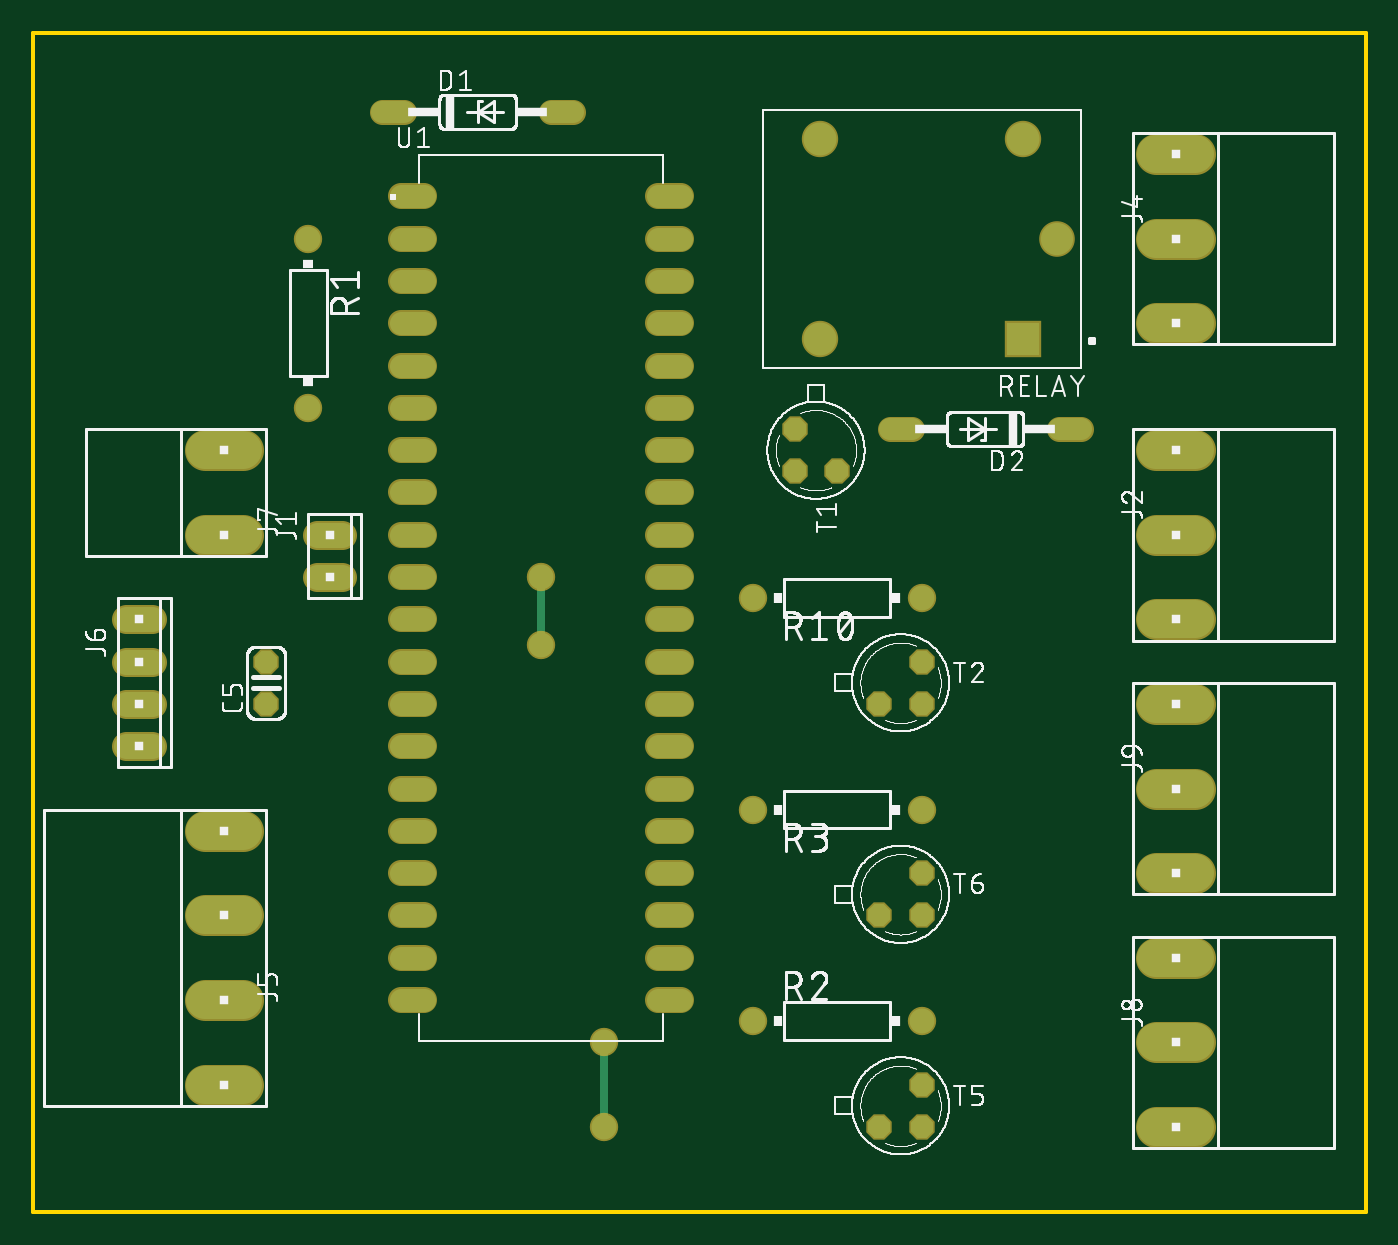
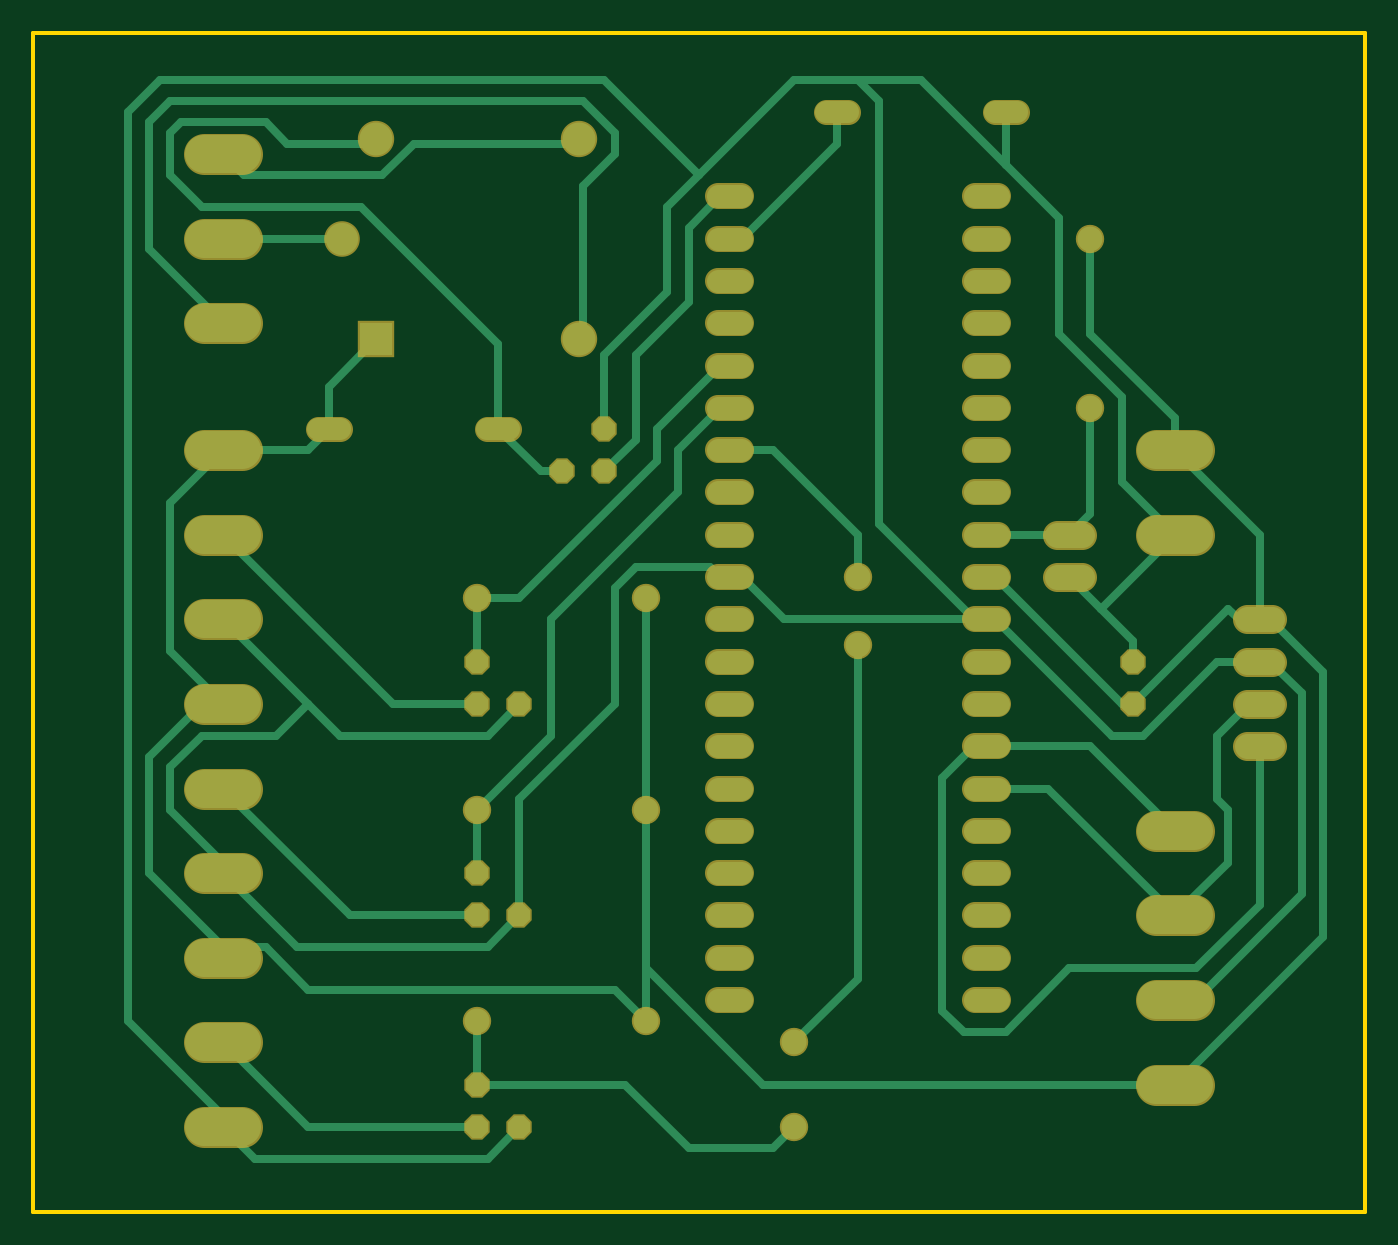
Circuit board: 6 layer files. Board 80.0 x 70.8 mm.
- bottom_copper: copper_bottom.gbr (9140 bytes)
- top_copper: copper_top.gbr (3730 bytes)
- outline: profile.gbr (219 bytes)
- top_silk: silkscreen_top.gbr (116484 bytes)
- bottom_mask: soldermask_bottom.gbr (3665 bytes)
- top_mask: soldermask_top.gbr (3662 bytes)

=== bottom_copper: copper_bottom.gbr (9140 bytes, source omitted) ===
=== top_copper: copper_top.gbr ===
G04 EAGLE Gerber RS-274X export*
G75*
%MOMM*%
%FSLAX34Y34*%
%LPD*%
%INTop Copper*%
%IPPOS*%
%AMOC8*
5,1,8,0,0,1.08239X$1,22.5*%
G01*
%ADD10C,1.358000*%
%ADD11C,2.286000*%
%ADD12C,1.524000*%
%ADD13R,1.980000X1.980000*%
%ADD14C,1.935000*%
%ADD15C,1.980000*%
%ADD16C,1.320800*%
%ADD17P,1.429621X8X292.500000*%
%ADD18P,1.429621X8X22.500000*%
%ADD19P,1.429621X8X112.500000*%
%ADD20C,1.500000*%
%ADD21C,0.508000*%


D10*
X220835Y609600D02*
X234415Y609600D01*
X234415Y584200D02*
X220835Y584200D01*
X220835Y558800D02*
X234415Y558800D01*
X234415Y533400D02*
X220835Y533400D01*
X220835Y508000D02*
X234415Y508000D01*
X234415Y482600D02*
X220835Y482600D01*
X220835Y457200D02*
X234415Y457200D01*
X234415Y431800D02*
X220835Y431800D01*
X220835Y406400D02*
X234415Y406400D01*
X234415Y381000D02*
X220835Y381000D01*
X220835Y355600D02*
X234415Y355600D01*
X234415Y330200D02*
X220835Y330200D01*
X220835Y304800D02*
X234415Y304800D01*
X234415Y279400D02*
X220835Y279400D01*
X220835Y254000D02*
X234415Y254000D01*
X234415Y228600D02*
X220835Y228600D01*
X220835Y203200D02*
X234415Y203200D01*
X234415Y177800D02*
X220835Y177800D01*
X220835Y152400D02*
X234415Y152400D01*
X234415Y127000D02*
X220835Y127000D01*
X375185Y127000D02*
X388765Y127000D01*
X388765Y152400D02*
X375185Y152400D01*
X375185Y177800D02*
X388765Y177800D01*
X388765Y203200D02*
X375185Y203200D01*
X375185Y228600D02*
X388765Y228600D01*
X388765Y254000D02*
X375185Y254000D01*
X375185Y279400D02*
X388765Y279400D01*
X388765Y304800D02*
X375185Y304800D01*
X375185Y330200D02*
X388765Y330200D01*
X388765Y355600D02*
X375185Y355600D01*
X375185Y381000D02*
X388765Y381000D01*
X388765Y406400D02*
X375185Y406400D01*
X375185Y431800D02*
X388765Y431800D01*
X388765Y457200D02*
X375185Y457200D01*
X375185Y482600D02*
X388765Y482600D01*
X388765Y508000D02*
X375185Y508000D01*
X375185Y533400D02*
X388765Y533400D01*
X388765Y558800D02*
X375185Y558800D01*
X375185Y584200D02*
X388765Y584200D01*
X388765Y609600D02*
X375185Y609600D01*
D11*
X674370Y457200D02*
X697230Y457200D01*
X697230Y406400D02*
X674370Y406400D01*
X674370Y355600D02*
X697230Y355600D01*
X697230Y635000D02*
X674370Y635000D01*
X674370Y584200D02*
X697230Y584200D01*
X697230Y533400D02*
X674370Y533400D01*
X125730Y76200D02*
X102870Y76200D01*
X102870Y127000D02*
X125730Y127000D01*
X125730Y177800D02*
X102870Y177800D01*
X102870Y228600D02*
X125730Y228600D01*
D12*
X71120Y355600D02*
X55880Y355600D01*
X55880Y330200D02*
X71120Y330200D01*
X71120Y304800D02*
X55880Y304800D01*
X55880Y279400D02*
X71120Y279400D01*
D13*
X594400Y524200D03*
D14*
X614400Y584200D03*
D15*
X594400Y644200D03*
X472400Y644200D03*
X472400Y524200D03*
D16*
X222504Y660400D02*
X209296Y660400D01*
X310896Y660400D02*
X324104Y660400D01*
X615696Y469900D02*
X628904Y469900D01*
X527304Y469900D02*
X514096Y469900D01*
D17*
X457200Y469900D03*
X457200Y444500D03*
X482600Y444500D03*
D18*
X508000Y304800D03*
X533400Y304800D03*
X533400Y330200D03*
D19*
X139700Y304800D03*
X139700Y330200D03*
D20*
X431800Y368300D03*
X533400Y368300D03*
D11*
X125730Y406400D02*
X102870Y406400D01*
X102870Y457200D02*
X125730Y457200D01*
D20*
X165100Y584200D03*
X165100Y482600D03*
D11*
X674370Y152400D02*
X697230Y152400D01*
X697230Y101600D02*
X674370Y101600D01*
X674370Y50800D02*
X697230Y50800D01*
D18*
X508000Y50800D03*
X533400Y50800D03*
X533400Y76200D03*
D20*
X431800Y114300D03*
X533400Y114300D03*
D11*
X674370Y304800D02*
X697230Y304800D01*
X697230Y254000D02*
X674370Y254000D01*
X674370Y203200D02*
X697230Y203200D01*
D18*
X508000Y177800D03*
X533400Y177800D03*
X533400Y203200D03*
D20*
X431800Y241300D03*
X533400Y241300D03*
D12*
X185420Y406400D02*
X170180Y406400D01*
X170180Y381000D02*
X185420Y381000D01*
D20*
X342900Y50800D03*
D21*
X342900Y101600D01*
D20*
X342900Y101600D03*
X304800Y340480D03*
X304800Y381000D03*
D21*
X304800Y340480D01*
M02*

=== outline: profile.gbr ===
G04 EAGLE Gerber RS-274X export*
G75*
%MOMM*%
%FSLAX34Y34*%
%LPD*%
%IN*%
%IPPOS*%
%AMOC8*
5,1,8,0,0,1.08239X$1,22.5*%
G01*
%ADD10C,0.254000*%


D10*
X0Y0D02*
X799900Y0D01*
X799900Y707900D01*
X0Y707900D01*
X0Y0D01*
M02*

=== top_silk: silkscreen_top.gbr (116484 bytes, source omitted) ===
=== bottom_mask: soldermask_bottom.gbr ===
G04 EAGLE Gerber RS-274X export*
G75*
%MOMM*%
%FSLAX34Y34*%
%LPD*%
%INSoldermask Bottom*%
%IPPOS*%
%AMOC8*
5,1,8,0,0,1.08239X$1,22.5*%
G01*
%ADD10C,1.561200*%
%ADD11C,2.489200*%
%ADD12C,1.727200*%
%ADD13R,2.183200X2.183200*%
%ADD14C,2.138200*%
%ADD15C,2.183200*%
%ADD16C,1.524000*%
%ADD17P,1.649562X8X292.500000*%
%ADD18P,1.649562X8X22.500000*%
%ADD19P,1.649562X8X112.500000*%
%ADD20C,1.703200*%


D10*
X220835Y609600D02*
X234415Y609600D01*
X234415Y584200D02*
X220835Y584200D01*
X220835Y558800D02*
X234415Y558800D01*
X234415Y533400D02*
X220835Y533400D01*
X220835Y508000D02*
X234415Y508000D01*
X234415Y482600D02*
X220835Y482600D01*
X220835Y457200D02*
X234415Y457200D01*
X234415Y431800D02*
X220835Y431800D01*
X220835Y406400D02*
X234415Y406400D01*
X234415Y381000D02*
X220835Y381000D01*
X220835Y355600D02*
X234415Y355600D01*
X234415Y330200D02*
X220835Y330200D01*
X220835Y304800D02*
X234415Y304800D01*
X234415Y279400D02*
X220835Y279400D01*
X220835Y254000D02*
X234415Y254000D01*
X234415Y228600D02*
X220835Y228600D01*
X220835Y203200D02*
X234415Y203200D01*
X234415Y177800D02*
X220835Y177800D01*
X220835Y152400D02*
X234415Y152400D01*
X234415Y127000D02*
X220835Y127000D01*
X375185Y127000D02*
X388765Y127000D01*
X388765Y152400D02*
X375185Y152400D01*
X375185Y177800D02*
X388765Y177800D01*
X388765Y203200D02*
X375185Y203200D01*
X375185Y228600D02*
X388765Y228600D01*
X388765Y254000D02*
X375185Y254000D01*
X375185Y279400D02*
X388765Y279400D01*
X388765Y304800D02*
X375185Y304800D01*
X375185Y330200D02*
X388765Y330200D01*
X388765Y355600D02*
X375185Y355600D01*
X375185Y381000D02*
X388765Y381000D01*
X388765Y406400D02*
X375185Y406400D01*
X375185Y431800D02*
X388765Y431800D01*
X388765Y457200D02*
X375185Y457200D01*
X375185Y482600D02*
X388765Y482600D01*
X388765Y508000D02*
X375185Y508000D01*
X375185Y533400D02*
X388765Y533400D01*
X388765Y558800D02*
X375185Y558800D01*
X375185Y584200D02*
X388765Y584200D01*
X388765Y609600D02*
X375185Y609600D01*
D11*
X674370Y457200D02*
X697230Y457200D01*
X697230Y406400D02*
X674370Y406400D01*
X674370Y355600D02*
X697230Y355600D01*
X697230Y635000D02*
X674370Y635000D01*
X674370Y584200D02*
X697230Y584200D01*
X697230Y533400D02*
X674370Y533400D01*
X125730Y76200D02*
X102870Y76200D01*
X102870Y127000D02*
X125730Y127000D01*
X125730Y177800D02*
X102870Y177800D01*
X102870Y228600D02*
X125730Y228600D01*
D12*
X71120Y355600D02*
X55880Y355600D01*
X55880Y330200D02*
X71120Y330200D01*
X71120Y304800D02*
X55880Y304800D01*
X55880Y279400D02*
X71120Y279400D01*
D13*
X594400Y524200D03*
D14*
X614400Y584200D03*
D15*
X594400Y644200D03*
X472400Y644200D03*
X472400Y524200D03*
D16*
X222504Y660400D02*
X209296Y660400D01*
X310896Y660400D02*
X324104Y660400D01*
X615696Y469900D02*
X628904Y469900D01*
X527304Y469900D02*
X514096Y469900D01*
D17*
X457200Y469900D03*
X457200Y444500D03*
X482600Y444500D03*
D18*
X508000Y304800D03*
X533400Y304800D03*
X533400Y330200D03*
D19*
X139700Y304800D03*
X139700Y330200D03*
D20*
X431800Y368300D03*
X533400Y368300D03*
D11*
X125730Y406400D02*
X102870Y406400D01*
X102870Y457200D02*
X125730Y457200D01*
D20*
X165100Y584200D03*
X165100Y482600D03*
D11*
X674370Y152400D02*
X697230Y152400D01*
X697230Y101600D02*
X674370Y101600D01*
X674370Y50800D02*
X697230Y50800D01*
D18*
X508000Y50800D03*
X533400Y50800D03*
X533400Y76200D03*
D20*
X431800Y114300D03*
X533400Y114300D03*
D11*
X674370Y304800D02*
X697230Y304800D01*
X697230Y254000D02*
X674370Y254000D01*
X674370Y203200D02*
X697230Y203200D01*
D18*
X508000Y177800D03*
X533400Y177800D03*
X533400Y203200D03*
D20*
X431800Y241300D03*
X533400Y241300D03*
D12*
X185420Y406400D02*
X170180Y406400D01*
X170180Y381000D02*
X185420Y381000D01*
D20*
X342900Y50800D03*
X342900Y101600D03*
X304800Y340480D03*
X304800Y381000D03*
M02*

=== top_mask: soldermask_top.gbr ===
G04 EAGLE Gerber RS-274X export*
G75*
%MOMM*%
%FSLAX34Y34*%
%LPD*%
%INSoldermask Top*%
%IPPOS*%
%AMOC8*
5,1,8,0,0,1.08239X$1,22.5*%
G01*
%ADD10C,1.561200*%
%ADD11C,2.489200*%
%ADD12C,1.727200*%
%ADD13R,2.183200X2.183200*%
%ADD14C,2.138200*%
%ADD15C,2.183200*%
%ADD16C,1.524000*%
%ADD17P,1.649562X8X292.500000*%
%ADD18P,1.649562X8X22.500000*%
%ADD19P,1.649562X8X112.500000*%
%ADD20C,1.703200*%


D10*
X220835Y609600D02*
X234415Y609600D01*
X234415Y584200D02*
X220835Y584200D01*
X220835Y558800D02*
X234415Y558800D01*
X234415Y533400D02*
X220835Y533400D01*
X220835Y508000D02*
X234415Y508000D01*
X234415Y482600D02*
X220835Y482600D01*
X220835Y457200D02*
X234415Y457200D01*
X234415Y431800D02*
X220835Y431800D01*
X220835Y406400D02*
X234415Y406400D01*
X234415Y381000D02*
X220835Y381000D01*
X220835Y355600D02*
X234415Y355600D01*
X234415Y330200D02*
X220835Y330200D01*
X220835Y304800D02*
X234415Y304800D01*
X234415Y279400D02*
X220835Y279400D01*
X220835Y254000D02*
X234415Y254000D01*
X234415Y228600D02*
X220835Y228600D01*
X220835Y203200D02*
X234415Y203200D01*
X234415Y177800D02*
X220835Y177800D01*
X220835Y152400D02*
X234415Y152400D01*
X234415Y127000D02*
X220835Y127000D01*
X375185Y127000D02*
X388765Y127000D01*
X388765Y152400D02*
X375185Y152400D01*
X375185Y177800D02*
X388765Y177800D01*
X388765Y203200D02*
X375185Y203200D01*
X375185Y228600D02*
X388765Y228600D01*
X388765Y254000D02*
X375185Y254000D01*
X375185Y279400D02*
X388765Y279400D01*
X388765Y304800D02*
X375185Y304800D01*
X375185Y330200D02*
X388765Y330200D01*
X388765Y355600D02*
X375185Y355600D01*
X375185Y381000D02*
X388765Y381000D01*
X388765Y406400D02*
X375185Y406400D01*
X375185Y431800D02*
X388765Y431800D01*
X388765Y457200D02*
X375185Y457200D01*
X375185Y482600D02*
X388765Y482600D01*
X388765Y508000D02*
X375185Y508000D01*
X375185Y533400D02*
X388765Y533400D01*
X388765Y558800D02*
X375185Y558800D01*
X375185Y584200D02*
X388765Y584200D01*
X388765Y609600D02*
X375185Y609600D01*
D11*
X674370Y457200D02*
X697230Y457200D01*
X697230Y406400D02*
X674370Y406400D01*
X674370Y355600D02*
X697230Y355600D01*
X697230Y635000D02*
X674370Y635000D01*
X674370Y584200D02*
X697230Y584200D01*
X697230Y533400D02*
X674370Y533400D01*
X125730Y76200D02*
X102870Y76200D01*
X102870Y127000D02*
X125730Y127000D01*
X125730Y177800D02*
X102870Y177800D01*
X102870Y228600D02*
X125730Y228600D01*
D12*
X71120Y355600D02*
X55880Y355600D01*
X55880Y330200D02*
X71120Y330200D01*
X71120Y304800D02*
X55880Y304800D01*
X55880Y279400D02*
X71120Y279400D01*
D13*
X594400Y524200D03*
D14*
X614400Y584200D03*
D15*
X594400Y644200D03*
X472400Y644200D03*
X472400Y524200D03*
D16*
X222504Y660400D02*
X209296Y660400D01*
X310896Y660400D02*
X324104Y660400D01*
X615696Y469900D02*
X628904Y469900D01*
X527304Y469900D02*
X514096Y469900D01*
D17*
X457200Y469900D03*
X457200Y444500D03*
X482600Y444500D03*
D18*
X508000Y304800D03*
X533400Y304800D03*
X533400Y330200D03*
D19*
X139700Y304800D03*
X139700Y330200D03*
D20*
X431800Y368300D03*
X533400Y368300D03*
D11*
X125730Y406400D02*
X102870Y406400D01*
X102870Y457200D02*
X125730Y457200D01*
D20*
X165100Y584200D03*
X165100Y482600D03*
D11*
X674370Y152400D02*
X697230Y152400D01*
X697230Y101600D02*
X674370Y101600D01*
X674370Y50800D02*
X697230Y50800D01*
D18*
X508000Y50800D03*
X533400Y50800D03*
X533400Y76200D03*
D20*
X431800Y114300D03*
X533400Y114300D03*
D11*
X674370Y304800D02*
X697230Y304800D01*
X697230Y254000D02*
X674370Y254000D01*
X674370Y203200D02*
X697230Y203200D01*
D18*
X508000Y177800D03*
X533400Y177800D03*
X533400Y203200D03*
D20*
X431800Y241300D03*
X533400Y241300D03*
D12*
X185420Y406400D02*
X170180Y406400D01*
X170180Y381000D02*
X185420Y381000D01*
D20*
X342900Y50800D03*
X342900Y101600D03*
X304800Y340480D03*
X304800Y381000D03*
M02*

